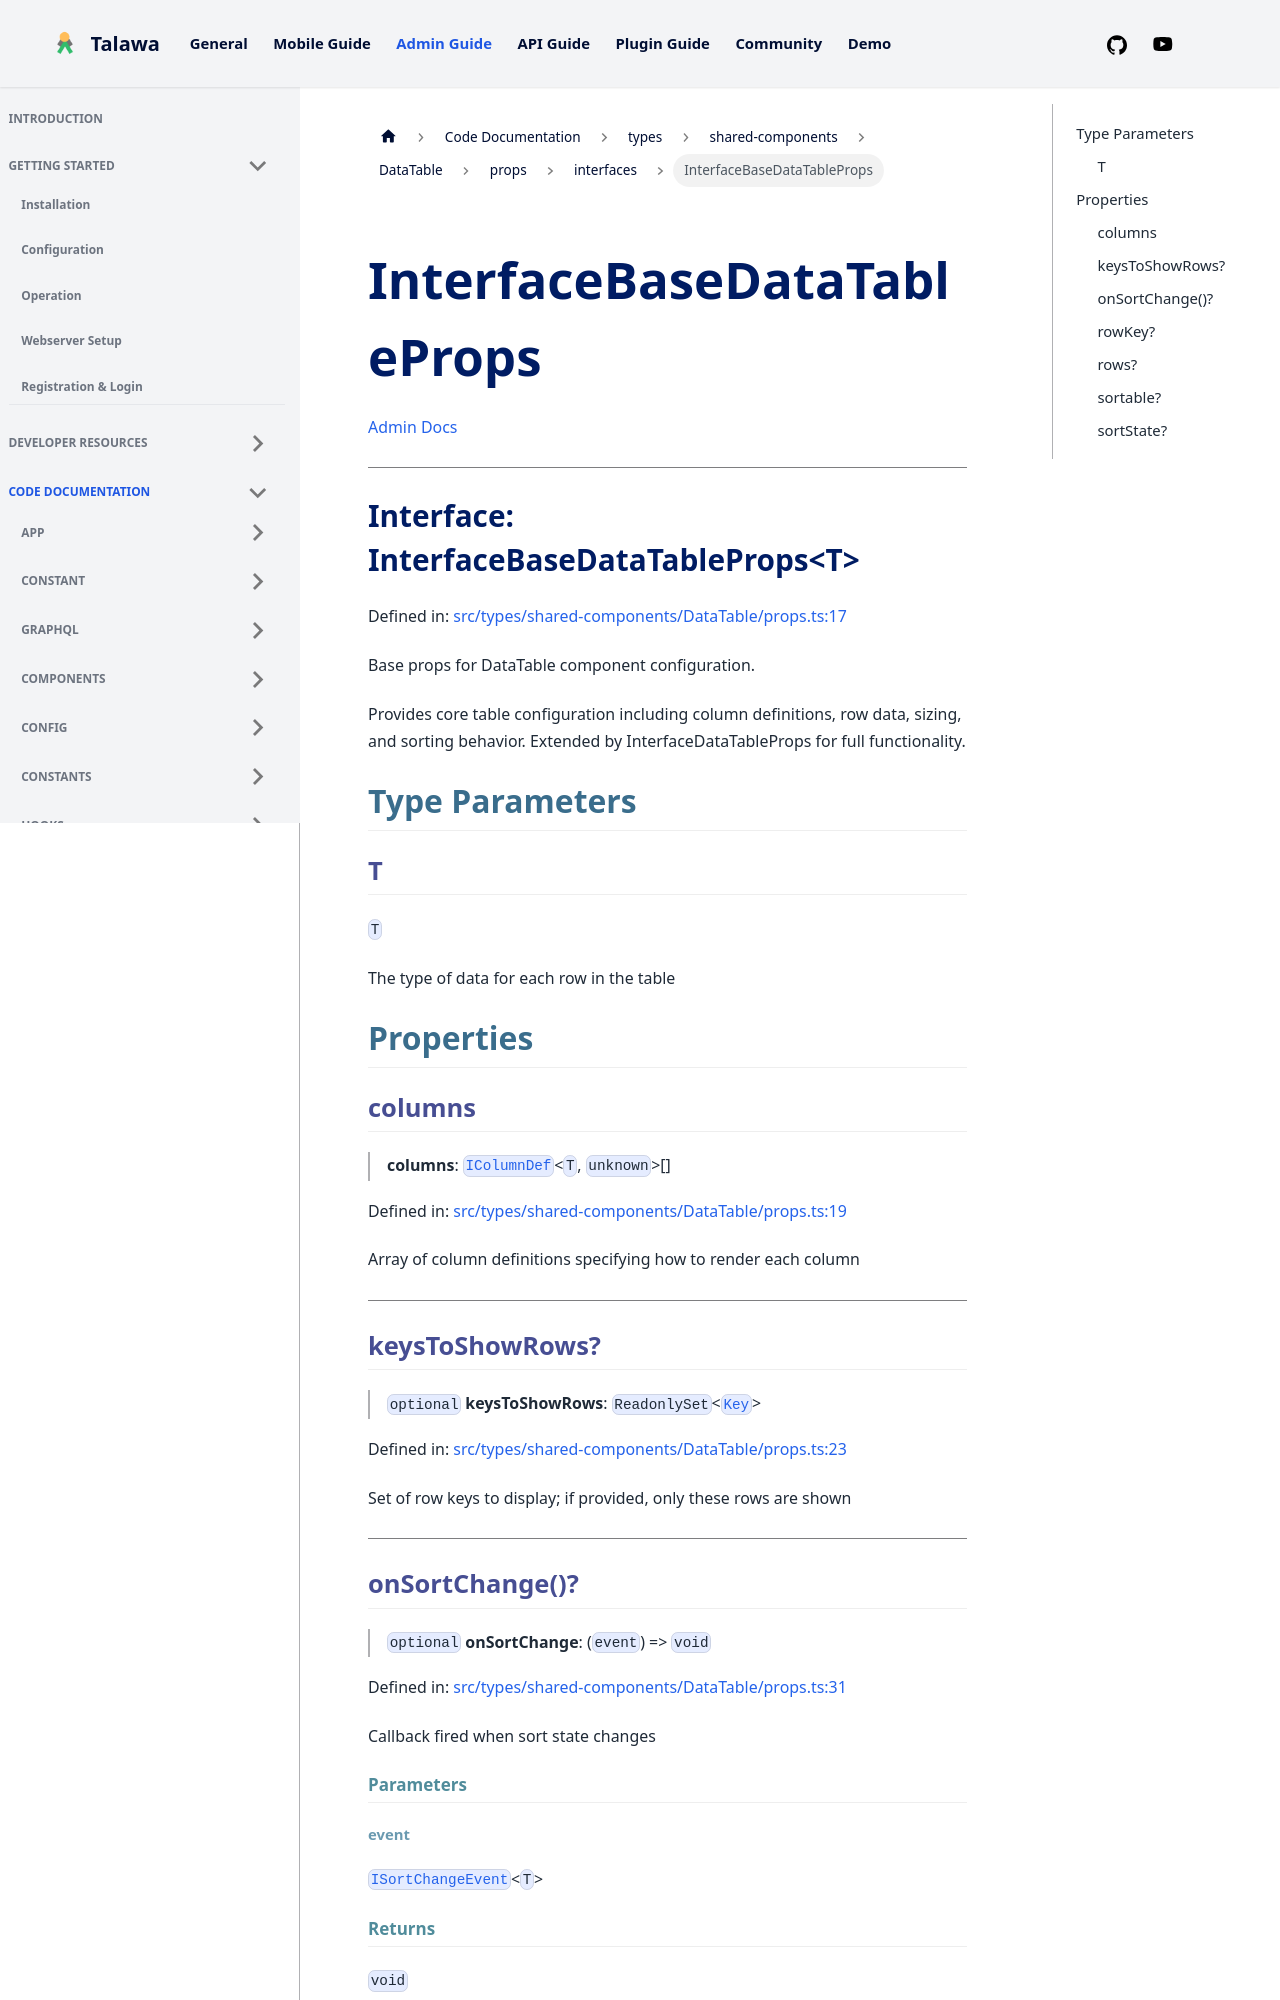

repository: PalisadoesFoundation/talawa-admin · page: docs/auto-docs/types/shared-components/DataTable/props/interfaces/InterfaceBaseDataTableProps/index.html · generator: docusaurus

[Admin Docs](/)

***

# Interface: InterfaceBaseDataTableProps\<T\>

Defined in: [src/types/shared-components/DataTable/props.ts:17](https://github.com/PalisadoesFoundation/talawa-admin/blob/main/src/types/shared-components/DataTable/props.ts#L17)

Base props for DataTable component configuration.

Provides core table configuration including column definitions, row data,
sizing, and sorting behavior. Extended by InterfaceDataTableProps for full functionality.

## Type Parameters

### T

`T`

The type of data for each row in the table

## Properties

### columns

> **columns**: [`IColumnDef`](../../column/interfaces/IColumnDef.md)\<`T`, `unknown`\>[]

Defined in: [src/types/shared-components/DataTable/props.ts:19](https://github.com/PalisadoesFoundation/talawa-admin/blob/main/src/types/shared-components/DataTable/props.ts#L19)

Array of column definitions specifying how to render each column

***

### keysToShowRows?

> `optional` **keysToShowRows**: `ReadonlySet`\<[`Key`](../../types/type-aliases/Key.md)\>

Defined in: [src/types/shared-components/DataTable/props.ts:23](https://github.com/PalisadoesFoundation/talawa-admin/blob/main/src/types/shared-components/DataTable/props.ts#L23)

Set of row keys to display; if provided, only these rows are shown

***

### onSortChange()?

> `optional` **onSortChange**: (`event`) => `void`

Defined in: [src/types/shared-components/DataTable/props.ts:31](https://github.com/PalisadoesFoundation/talawa-admin/blob/main/src/types/shared-components/DataTable/props.ts#L31)

Callback fired when sort state changes

#### Parameters
